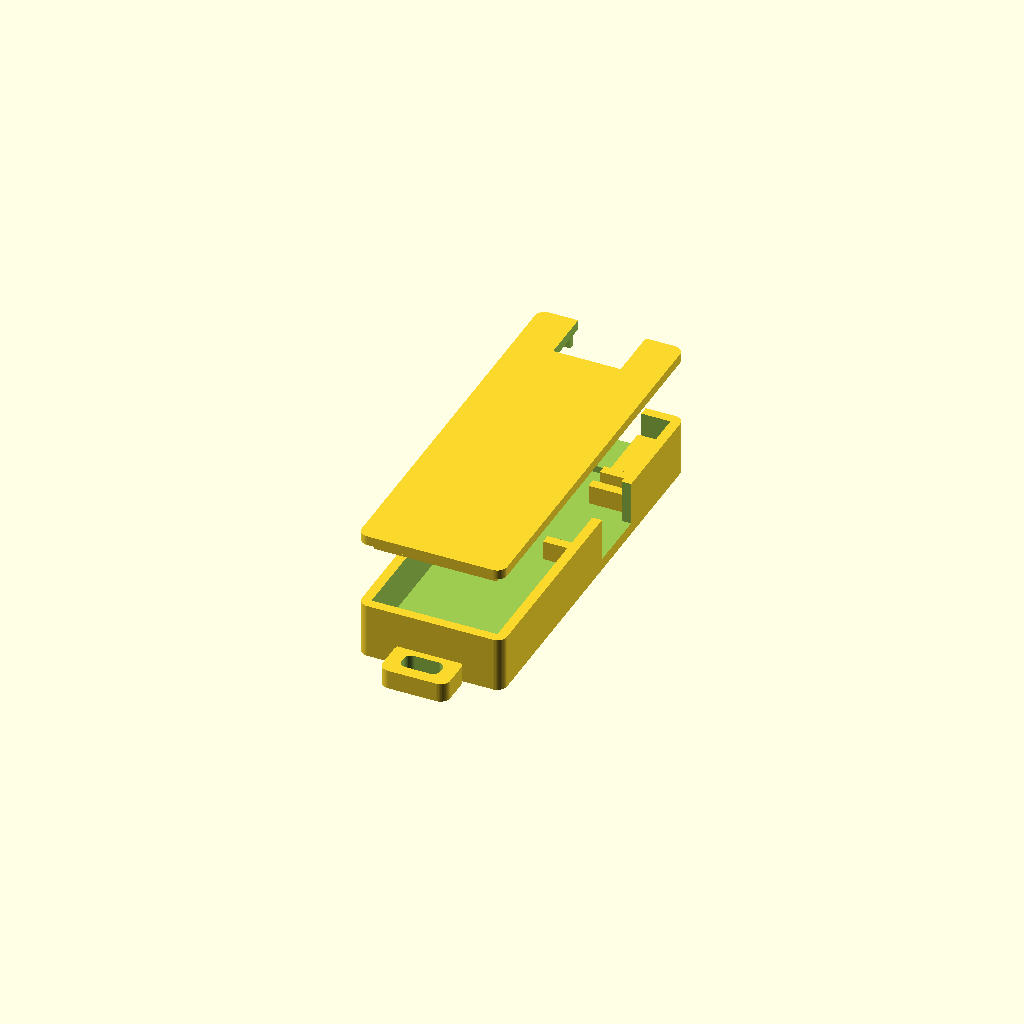
Cell 1 — every parameter at its default value.
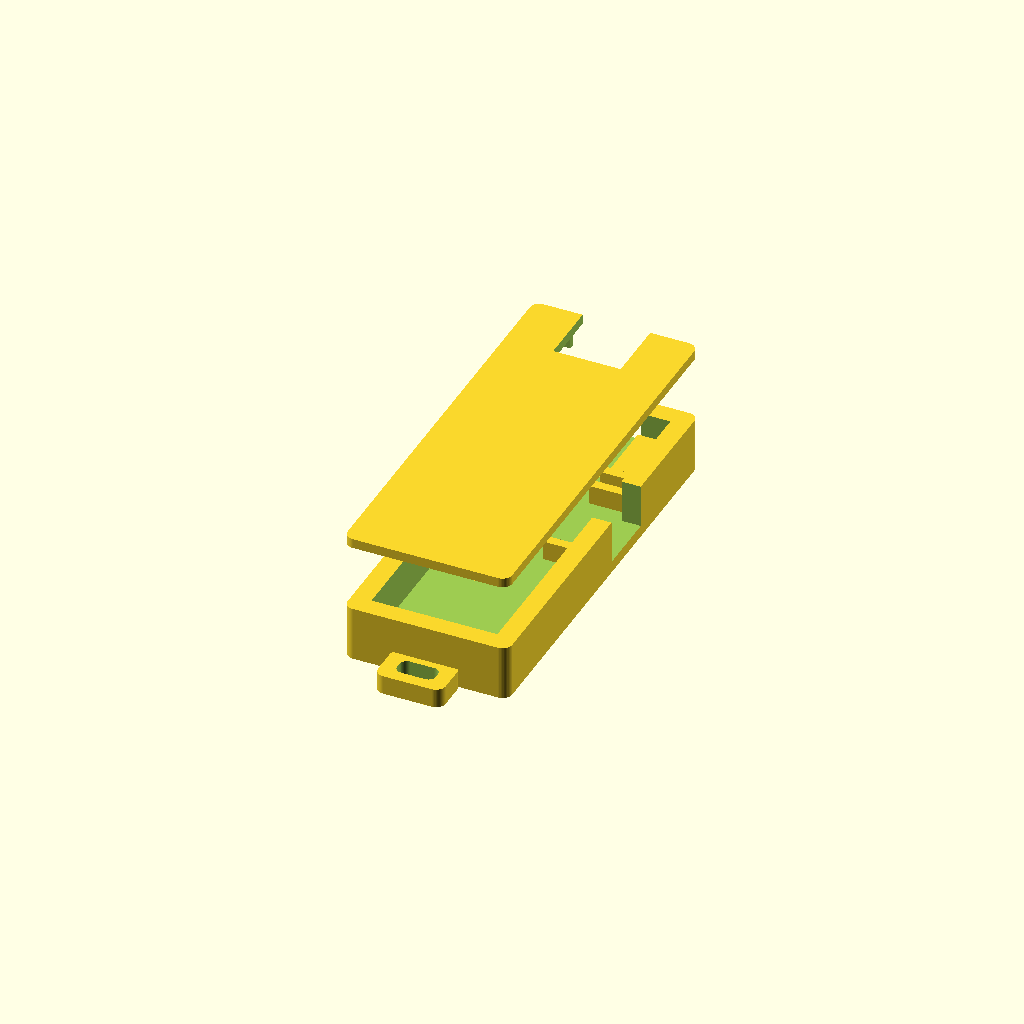
Cell 2 — wall set to 4, the other parameters unchanged.
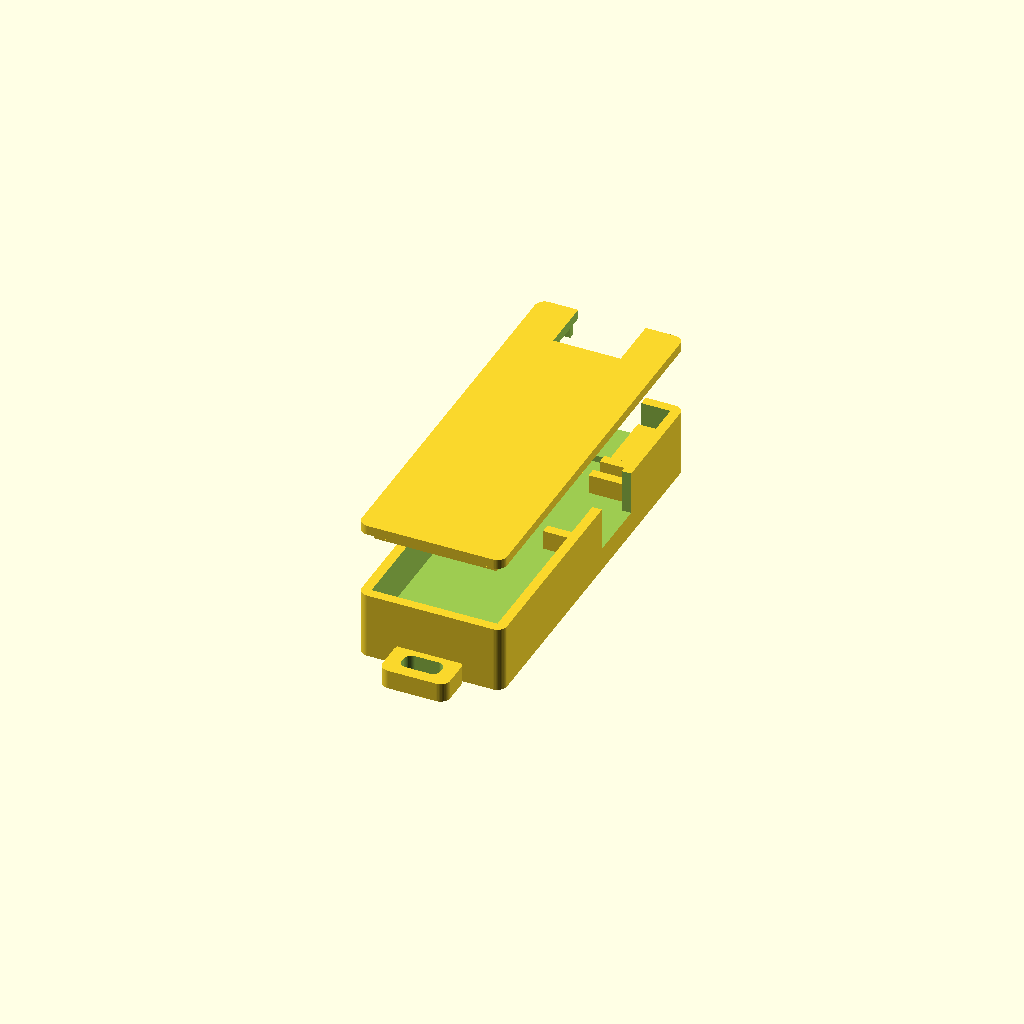
Cell 3: the same model with floor_t = 4.8.
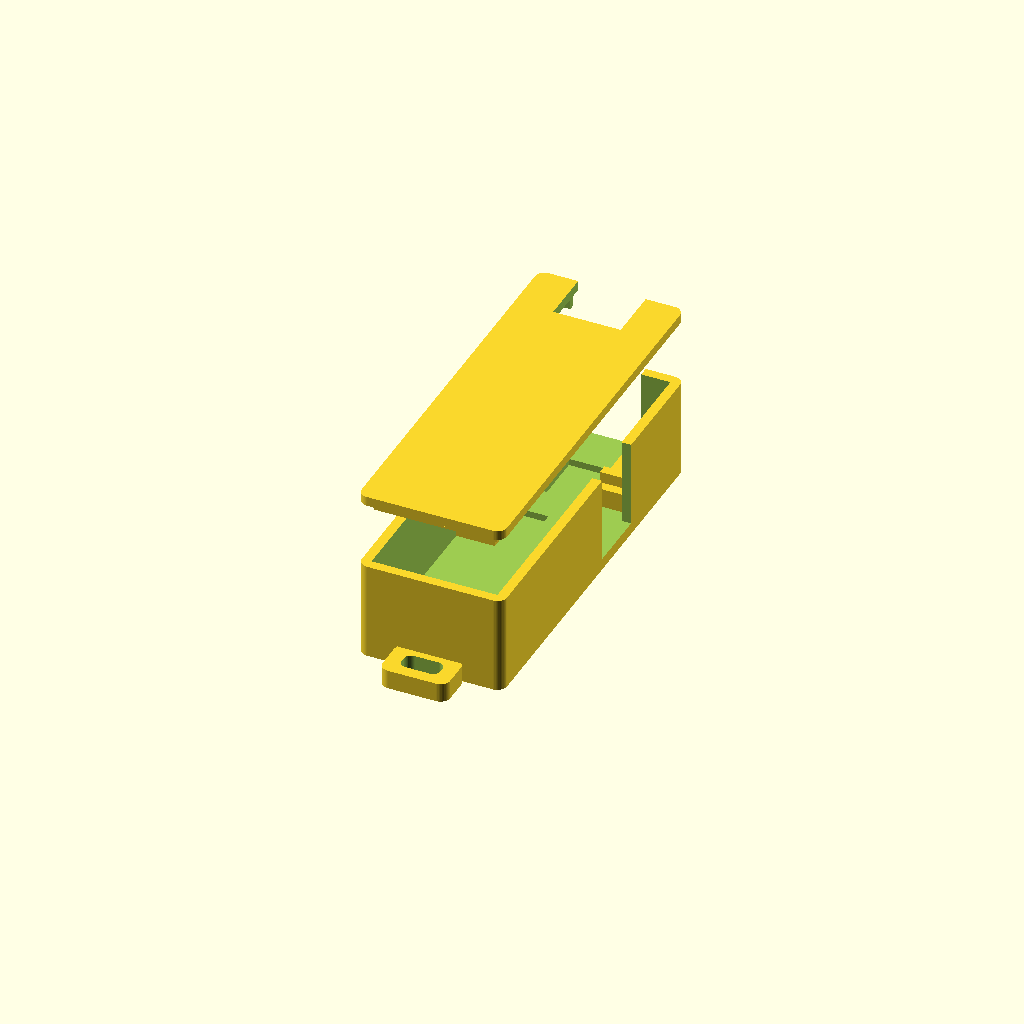
Cell 4: the same model with cavity_d = 18.
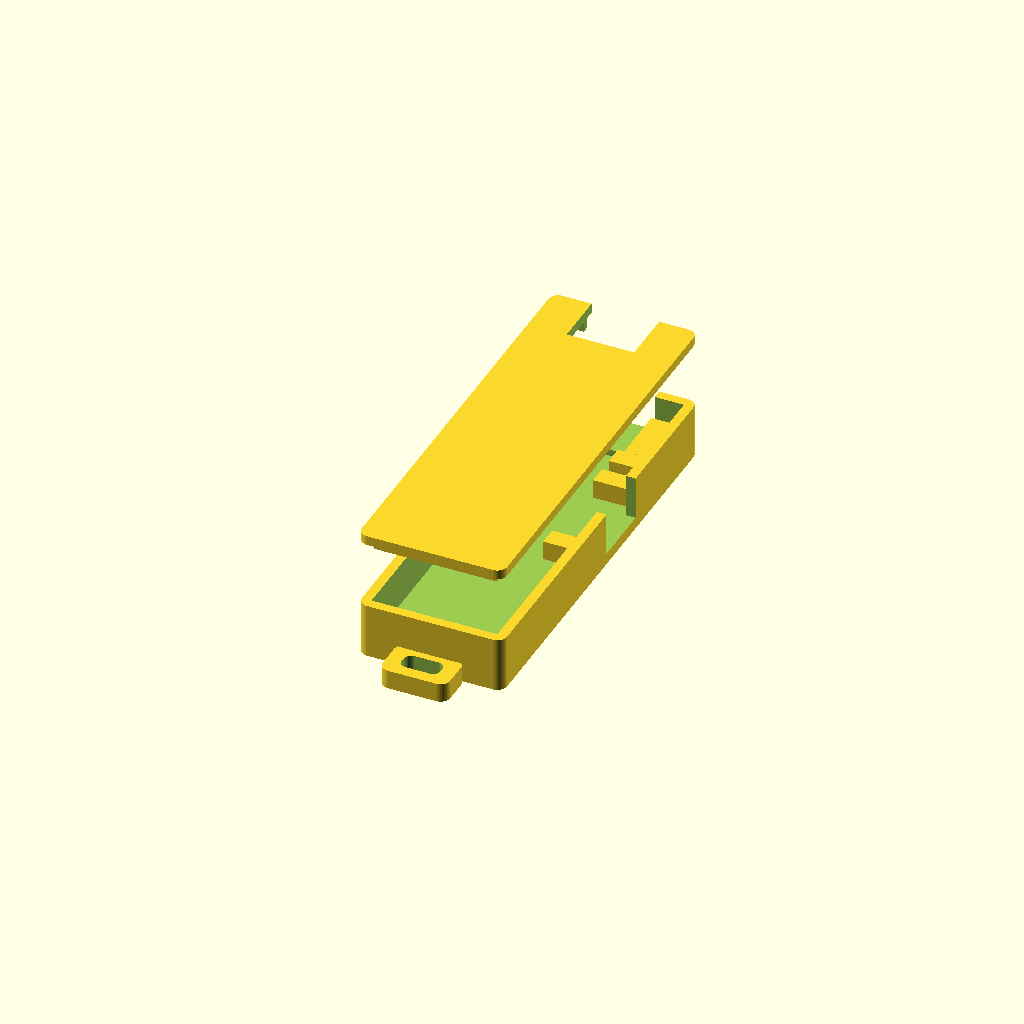
Cell 5: rib = 4 (everything else at default).
One fixed orthographic camera (rotation 55°, 0°, 25°; colour scheme Cornfield) for every cell.
The OpenSCAD source (hardware/cad/tag_case.scad):
// タグ用ケース(本体 + 摩擦嵌合フタの 2 部品)
// 内部レイアウト(長手方向 +y): LiPo バッテリー | M5Stamp C5 | FPC 折り返し部 | Stamp UWB F
// - 両ボードとも部品面を上にして置く。背面 FPC コネクタは床の凹みに収まる
// - C5 は USB-C を +x 側壁に突き当て(側壁スロットから充電・書き込み)、VBAT/GND パッドの列が
//   バッテリー側を向く。背面 FPC コネクタのケーブルは -x 端へ出るので、-x 側の空きで立ち上げて
//   C5 の上を +y へ渡し、折り返し部で床に下ろして UWB F のコネクタへ差す
// - UWB F のアンテナ端はケース端の開口(アンテナ窓)に向き、樹脂で覆わない。床の溝は
//   アンテナ部の下まで延ばさない(FPC をアンテナ下に通さない: 公式の注意)
// - C5 の Wi-Fi 用 FPC アンテナはフタ裏の凹み(C5 の上、+x 寄り)に貼る。FPC ケーブル・UWB F・LiPo から離す
// - バッテリー端には ストラップループ
// 印刷: 本体は底面、フタは天面をベッドに向ける(どちらもサポート不要)
// part = "body" | "lid" | "preview"(本体 + 浮かせたフタ)

include <common.scad>

part = "preview";

bat = [25.5, 37, 5.2];  // LiPo 公称 [幅, 長さ, 厚み](例: DPTL-DTP502535 400 mAh)。要実測調整

wall = 2;       // 側壁厚
floor_t = 2.4;  // 底厚
cavity_d = 9;   // 内寸深さ
rib = 2;        // 仕切り壁厚
rail_h = 4;     // 仕切り・レール高さ
chan_d = 1.4;   // 床の FPC/配線溝の深さ
lid_t = 2;      // フタ厚
skirt_h = 2.2;  // フタのスカート(嵌合部)高さ
win_w = 14;     // アンテナ窓の幅
ant_d = 0.6;    // フタ裏の Wi-Fi アンテナ用凹みの深さ
bay = 3;        // FPC 折り返し部(C5 と UWB F の間でケーブルを床へ下ろす)の長さ
usb_w = 13;     // USB-C スロット幅(プラグのモールド部が通る幅)
stop_w = 1.5;   // C5 の -x 側ストッパー厚
uwb_ch_w = uwb_conn_w + 1;  // UWB 側の床溝の幅

iw = bat[0] + 2 * tol;                  // 内寸幅(バッテリー幅で決まる)
bat_l  = bat[1] + 2 * tol;
c5_zone  = c5_w + 2 * tol;              // C5 は長さ(19.06)を幅方向に置く → USB-C が +x 側壁を向く
uwb_zone = uwb_l + 2 * tol;

c5_y0  = bat_l + rib;                   // C5 ゾーン開始 y(内寸座標)
uwb_y0 = c5_y0 + c5_zone + rib + bay + rib;   // UWB ゾーン開始 y
il = uwb_y0 + uwb_zone;                 // 内寸長さ
ol = il + 2 * wall;
ow = iw + 2 * wall;
oh = floor_t + cavity_d;

c5_x0 = iw - (c5_l + 2 * tol);          // C5 ポケット -x 端(USB-C 側は側壁まで)
c5_u0 = c5_x0 + tol;                    // C5 の u=0(PCB 端)の x
c5_v0 = c5_y0 + tol;                    // C5 の v=0(VBAT 側の辺)の y

module rounded_box(size, r = 2) {
    hull() for (x = [r, size[0] - r], y = [r, size[1] - r])
        translate([x, y, 0]) cylinder(r = r, h = size[2]);
}

// 原点: 内寸の左下(x は中央揃えでなく壁内側)。外形は [-wall, -wall] から
module body() {
    difference() {
        union() {
            translate([-wall, -wall, 0]) rounded_box([ow, ol, oh]);
            // ストラップループ(バッテリー端の外側)
            translate([iw / 2 - 7, -wall - 8, 0]) loop_bar();
        }
        // キャビティ
        translate([0, 0, floor_t]) cube([iw, il, cavity_d + 0.1]);
        // C5 背面 FPC コネクタの凹み(-x 側の空きまで延ばし、ケーブルを床面近くで引き出せるようにする)
        translate([c5_x0 - 3, c5_v0 + c5_conn_v[0] - 0.5, floor_t - chan_d])
            cube([c5_u0 + c5_conn_u[1] + 0.5 - (c5_x0 - 3), c5_conn_v[1] - c5_conn_v[0] + 1, chan_d + 0.1]);
        // UWB 側の床溝(折り返し部 → UWB F 背面コネクタ。アンテナ部の下までは延ばさない)
        translate([iw / 2 - uwb_ch_w / 2, c5_y0 + c5_zone, floor_t - chan_d])
            cube([uwb_ch_w, uwb_y0 + tol + uwb_conn_l + 0.5 - (c5_y0 + c5_zone), chan_d + 0.1]);
        // USB-C スロット(+x 側壁、C5 の幅中央)
        translate([iw - 0.1, c5_v0 + c5_w / 2 - usb_w / 2, floor_t])
            cube([wall + 0.2, usb_w, cavity_d + 0.1]);
        // アンテナ窓(UWB 端の壁を全高で開口)
        translate([iw / 2 - win_w / 2, il - 0.1, floor_t])
            cube([win_w, wall + 0.2, cavity_d + 0.1]);
    }
    // 仕切り(側方スタブのみ。中央はバッテリー配線 / FPC の通り道)
    divider(bat_l, gap = 10);
    divider(c5_y0 + c5_zone, gap = 10);
    divider(uwb_y0 - rib, gap = uwb_ch_w + 1);
    // C5 の -x 側ストッパー(FPC の引き出し範囲を避けて 2 か所)
    c5_stop(c5_y0, c5_v0 + c5_conn_v[0] - 1.5);
    c5_stop(c5_v0 + c5_conn_v[1] + 1.5, c5_y0 + c5_zone);
    // UWB センタリングレール(→ ポケット 12.62)
    rails(uwb_y0, uwb_zone, (iw - (uwb_w + 2 * tol)) / 2);
}

module c5_stop(y0, y1) {
    translate([c5_x0 - stop_w, y0, floor_t]) cube([stop_w, y1 - y0, rail_h]);
}

module divider(y0, gap) {
    for (sx = [0, 1])
        translate([sx == 0 ? 0 : iw / 2 + gap / 2, y0, floor_t])
            cube([iw / 2 - gap / 2, rib, rail_h]);
}

module rails(y0, len, w) {
    for (sx = [0, 1])
        translate([sx == 0 ? 0 : iw - w, y0, floor_t])
            cube([w, len, rail_h]);
}

module loop_bar() {
    difference() {
        rounded_box([14, 9, 4], r = 2);
        translate([3, 2.5, -0.1]) rounded_box([8, 4, 4.2], r = 1.5);
    }
}

module lid() {
    difference() {
        union() {
            translate([-wall, -wall, oh]) rounded_box([ow, ol, lid_t]);
            // スカート(キャビティに摩擦嵌合)
            translate([0, 0, oh - skirt_h]) difference() {
                translate([tol, tol, 0]) cube([iw - 2 * tol, il - 2 * tol, skirt_h]);
                translate([tol + 1.2, tol + 1.2, -0.1]) cube([iw - 2 * tol - 2.4, il - 2 * tol - 2.4, skirt_h + 0.2]);
            }
        }
        // アンテナ窓(UWB アンテナ上面を開放。端の壁開口とつながる)
        translate([iw / 2 - win_w / 2, uwb_y0 + 3, oh - skirt_h - 0.1])
            cube([win_w, il - (uwb_y0 + 3) + wall + 0.1, skirt_h + lid_t + 0.2]);
        // Wi-Fi アンテナ用の凹み(フタ裏、C5 の上の +x 寄り。長辺を y 方向に置き、
        // C5 の上を渡る FPC ケーブル(幅中央付近)から離す)
        translate([iw - tol - 1.5 - (wifi_ant_h + 2 * tol),
                   c5_v0 + c5_w / 2 - (wifi_ant_w + 2 * tol) / 2, oh - 0.1])
            cube([wifi_ant_h + 2 * tol, wifi_ant_w + 2 * tol, ant_d + 0.1]);
        // USB スロット上の逃げ(フタを閉めたままケーブルを挿せる)
        translate([iw - 0.1, c5_v0 + c5_w / 2 - usb_w / 2, oh - skirt_h - 0.1])
            cube([wall + 0.2, usb_w, skirt_h + 0.1]);
    }
}

if (part == "body") body();
else if (part == "lid") lid();
else {
    body();
    translate([0, 0, 14]) lid();
}
Parameter table extracted from the source (name, type, default, range or options):
part: string, default "preview"
bat: vector, default [25.5, 37, 5.2]
wall: number, default 2
floor_t: number, default 2.4
cavity_d: number, default 9
rib: number, default 2
rail_h: number, default 4
chan_d: number, default 1.4
lid_t: number, default 2
skirt_h: number, default 2.2
win_w: number, default 14
ant_d: number, default 0.6
bay: number, default 3
usb_w: number, default 13
stop_w: number, default 1.5
